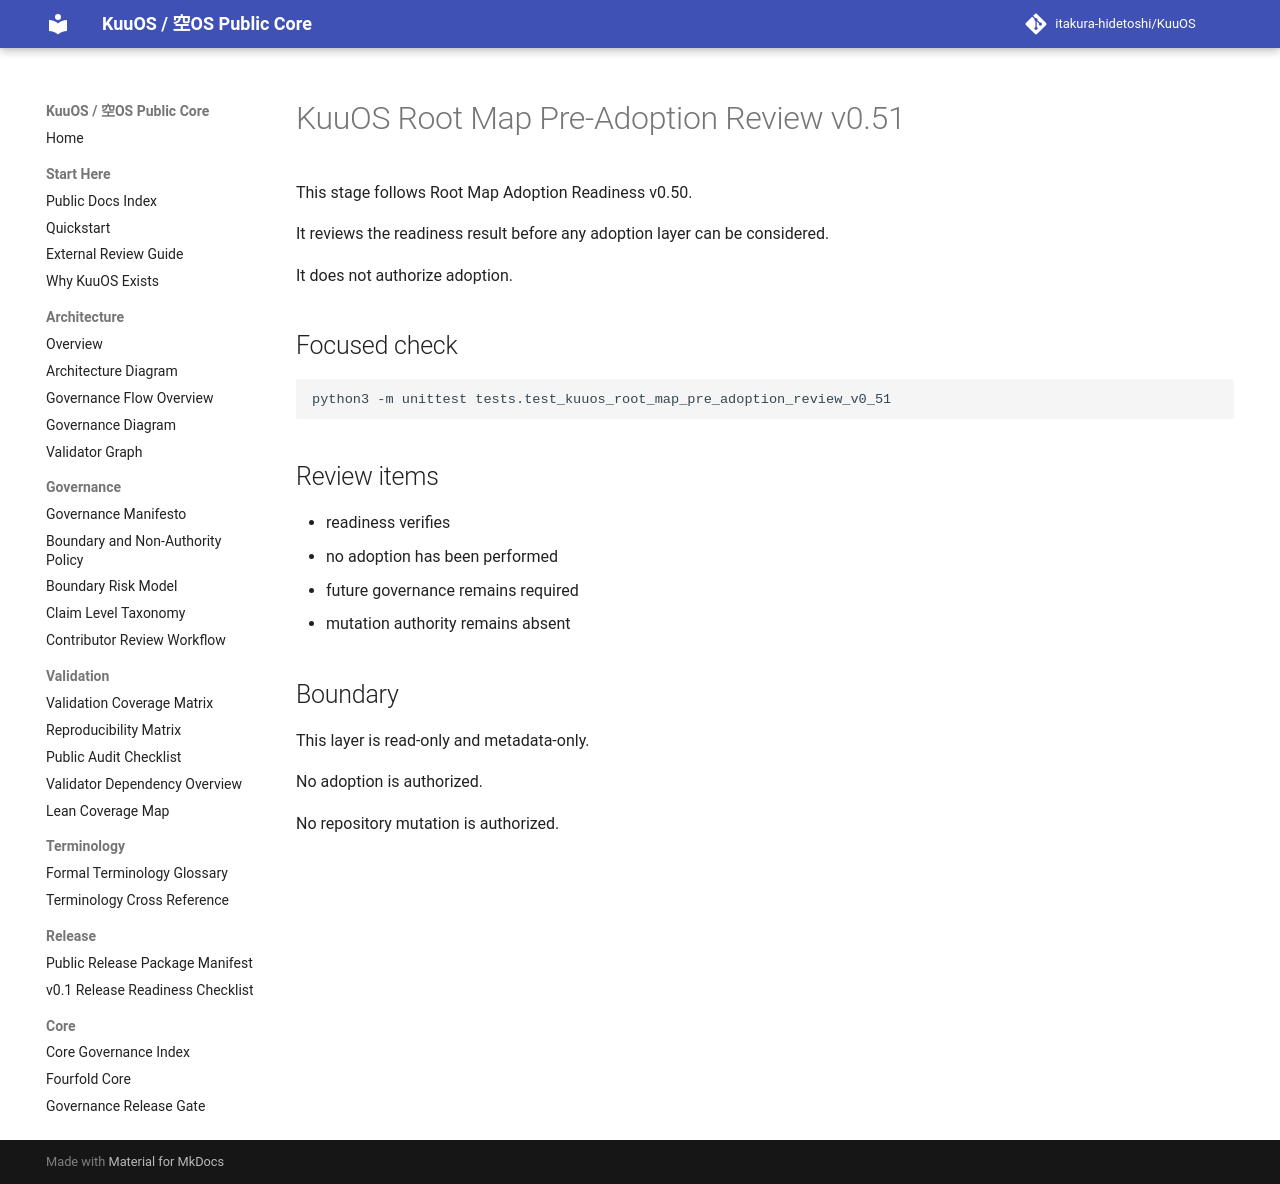

repository: itakura-hidetoshi/KuuOS · page: root_map_pre_adoption_review_v0_51/index.html · generator: mkdocs

# KuuOS Root Map Pre-Adoption Review v0.51

This stage follows Root Map Adoption Readiness v0.50.

It reviews the readiness result before any adoption layer can be considered.

It does not authorize adoption.

## Focused check

```bash
python3 -m unittest tests.test_kuuos_root_map_pre_adoption_review_v0_51
```

## Review items

- readiness verifies
- no adoption has been performed
- future governance remains required
- mutation authority remains absent

## Boundary

This layer is read-only and metadata-only.

No adoption is authorized.

No repository mutation is authorized.
